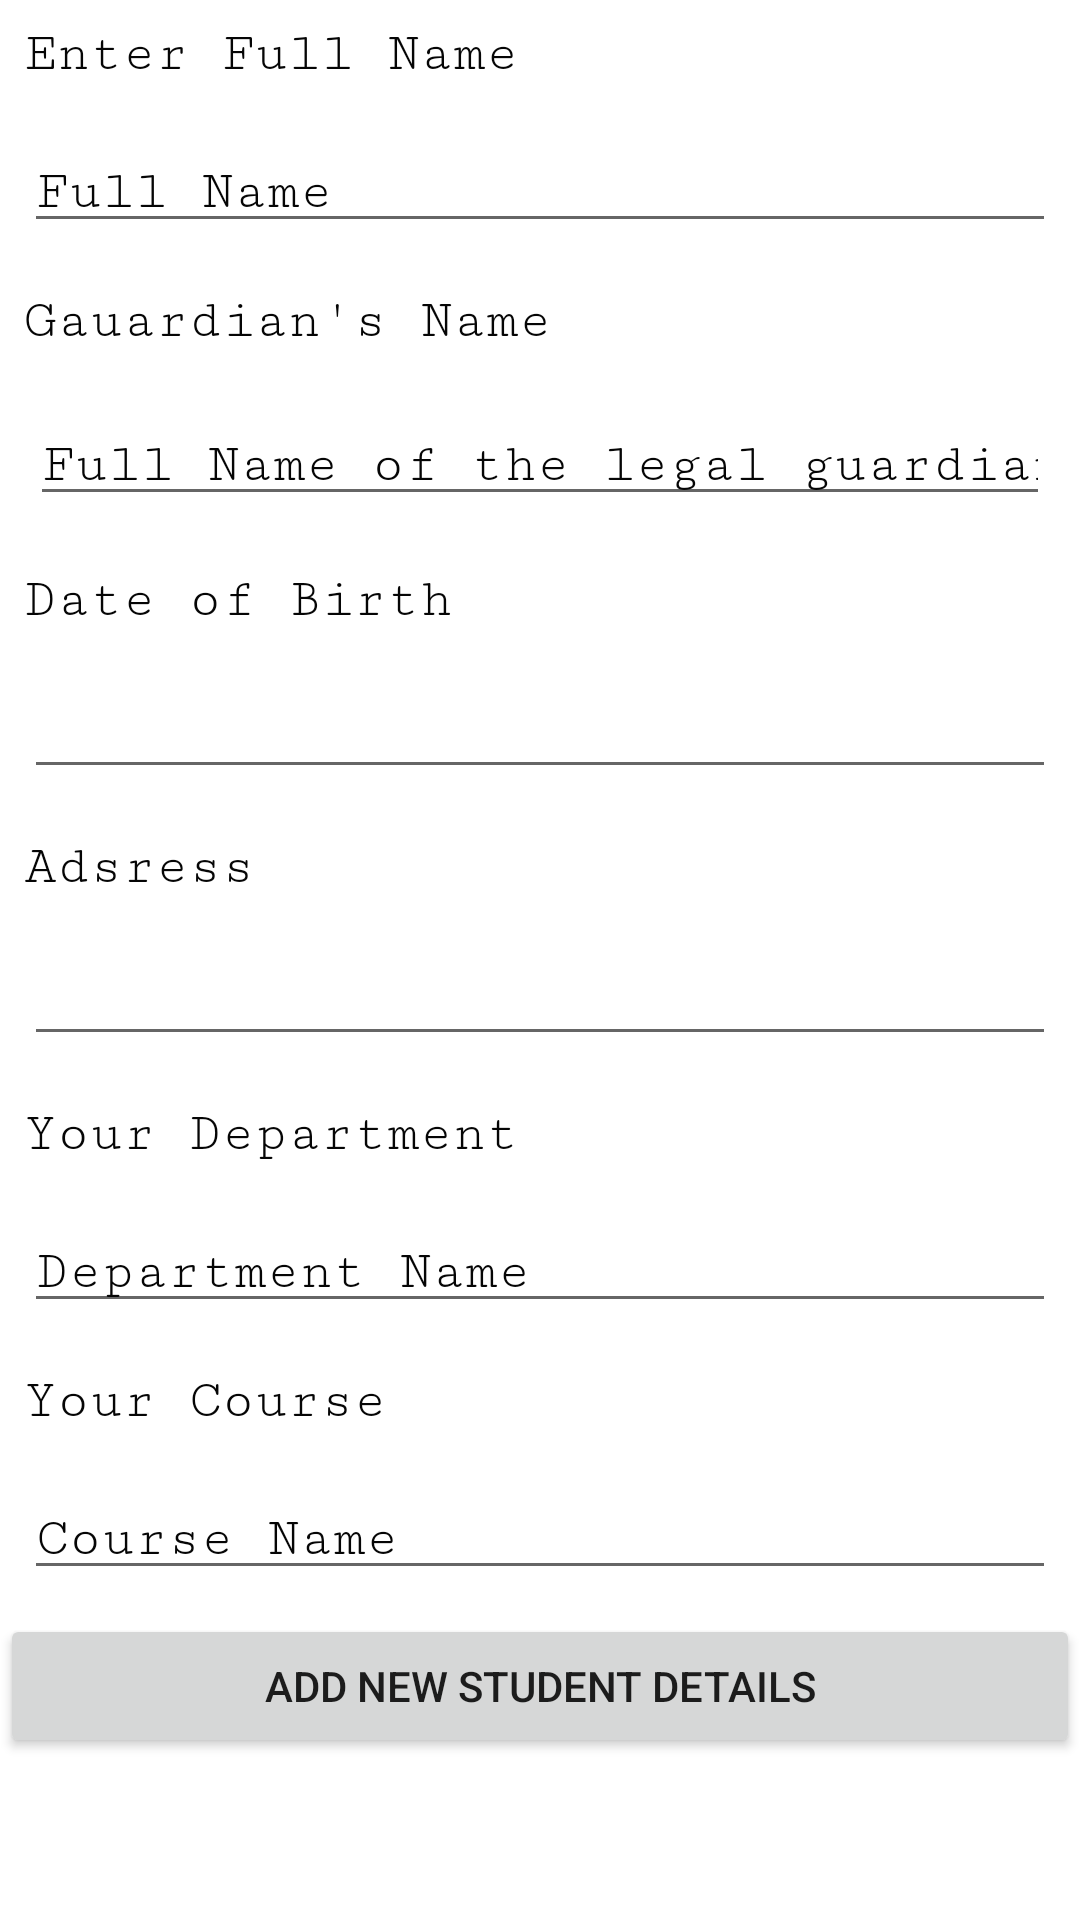

The Android layout XML behind this screen, and the referenced resources:
<!-- AndroidManifest.xml: application theme Theme.BrookesNotification -->
<!-- res/layout/activity_addstudent.xml -->
<?xml version="1.0" encoding="utf-8"?>
<LinearLayout xmlns:android="http://schemas.android.com/apk/res/android"
    xmlns:app="http://schemas.android.com/apk/res-auto"
    xmlns:tools="http://schemas.android.com/tools"
    android:layout_width="match_parent"
    android:layout_height="match_parent"
    android:orientation="vertical"
    tools:context=".Addstudent">

    <TextView
        android:id="@+id/textView4"
        android:layout_width="match_parent"
        android:layout_height="wrap_content"
        android:layout_margin="8dp"
        android:fontFamily="serif-monospace"
        android:text="Enter Full Name"
        android:textAlignment="viewStart"
        android:textColor="#050505"
        android:textSize="18sp" />

    <EditText
        android:id="@+id/studentname"
        android:layout_width="match_parent"
        android:layout_height="wrap_content"
        android:layout_margin="8dp"
        android:ems="10"
        android:fontFamily="serif-monospace"
        android:foregroundTint="#DDC6C6"
        android:inputType="textPersonName"
        android:text="Full Name"
        android:textAlignment="viewStart"
        android:textAppearance="@style/TextAppearance.AppCompat.Body1"
        android:textColor="#050505"
        android:textSize="18sp" />

    <TextView
        android:id="@+id/textView5"
        android:layout_width="match_parent"
        android:layout_height="wrap_content"
        android:layout_margin="8dp"
        android:fontFamily="serif-monospace"
        android:text="Gauardian's Name"
        android:textAlignment="viewStart"
        android:textColor="#050505"
        android:textSize="18sp" />

    <EditText
        android:id="@+id/guardianName"
        android:layout_width="match_parent"
        android:layout_height="wrap_content"
        android:layout_margin="10dp"
        android:ems="10"
        android:fontFamily="serif-monospace"
        android:foregroundTint="#DDC6C6"
        android:inputType="textPersonName"
        android:text="Full Name of the legal guardian"
        android:textAlignment="viewStart"
        android:textAppearance="@style/TextAppearance.AppCompat.Body1"
        android:textColor="#050505"
        android:textSize="18sp" />

    <TextView
        android:id="@+id/textView8"
        android:layout_width="match_parent"
        android:layout_height="wrap_content"
        android:layout_margin="8dp"
        android:fontFamily="serif-monospace"
        android:text="Date of Birth"
        android:textAlignment="viewStart"
        android:textColor="#050505"
        android:textSize="18sp" />

    <EditText
        android:id="@+id/DOB"
        android:layout_width="match_parent"
        android:layout_height="wrap_content"
        android:layout_margin="8dp"
        android:ems="10"
        android:fontFamily="serif-monospace"
        android:foregroundTint="#DDC6C6"
        android:inputType="date"
        android:textAlignment="viewStart"
        android:textAppearance="@style/TextAppearance.AppCompat.Body1"
        android:textColor="#050505"
        android:textSize="18sp" />

    <TextView
        android:id="@+id/textView6"
        android:layout_width="match_parent"
        android:layout_height="wrap_content"
        android:layout_margin="8dp"
        android:fontFamily="serif-monospace"
        android:text="Adsress"
        android:textAlignment="viewStart"
        android:textColor="#050505"
        android:textSize="18sp" />

    <EditText
        android:id="@+id/address"
        android:layout_width="match_parent"
        android:layout_height="wrap_content"
        android:layout_margin="8dp"
        android:ems="10"
        android:fontFamily="serif-monospace"
        android:foregroundTint="#DDC6C6"
        android:gravity="start|top"
        android:inputType="textMultiLine"
        android:textAlignment="viewStart"
        android:textAppearance="@style/TextAppearance.AppCompat.Body1"
        android:textColor="#050505"
        android:textSize="18sp" />

    <TextView
        android:id="@+id/textView7"
        android:layout_width="match_parent"
        android:layout_height="wrap_content"
        android:layout_margin="8dp"
        android:fontFamily="serif-monospace"
        android:text="Your Department"
        android:textAlignment="viewStart"
        android:textColor="#050505"
        android:textSize="18sp" />

    <EditText
        android:id="@+id/departmanet"
        android:layout_width="match_parent"
        android:layout_height="wrap_content"
        android:layout_margin="8dp"
        android:ems="10"
        android:fontFamily="serif-monospace"
        android:foregroundTint="#DDC6C6"
        android:inputType="textPersonName"
        android:text="Department Name"
        android:textAlignment="viewStart"
        android:textAppearance="@style/TextAppearance.AppCompat.Body1"
        android:textColor="#050505"
        android:textSize="18sp" />

    <TextView
        android:id="@+id/Course7"
        android:layout_width="match_parent"
        android:layout_height="wrap_content"
        android:layout_margin="8dp"
        android:fontFamily="serif-monospace"
        android:text="Your Course"
        android:textAlignment="viewStart"
        android:textColor="#050505"
        android:textSize="18sp" />

    <EditText
        android:id="@+id/course"
        android:layout_width="match_parent"
        android:layout_height="wrap_content"
        android:layout_margin="8dp"
        android:ems="10"
        android:fontFamily="serif-monospace"
        android:foregroundTint="#DDC6C6"
        android:inputType="textPersonName"
        android:text="Course Name"
        android:textAlignment="viewStart"
        android:textAppearance="@style/TextAppearance.AppCompat.Body1"
        android:textColor="#050505"
        android:textSize="18sp" />

    <Button
        android:id="@+id/addstudent"
        android:layout_width="match_parent"
        android:layout_height="wrap_content"
        android:text="Add NEw Student Details" />
</LinearLayout>
<!-- resources referenced by this layout -->
<resources>
  <style name="Theme.BrookesNotification" parent="Theme.MaterialComponents.DayNight.NoActionBar">
          
          <item name="colorPrimary">@color/purple_500</item>
          <item name="colorPrimaryVariant">@color/purple_700</item>
          <item name="colorOnPrimary">@color/white</item>
          
          <item name="colorSecondary">@color/teal_200</item>
          <item name="colorSecondaryVariant">@color/teal_700</item>
          <item name="colorOnSecondary">@color/black</item>
          
          <item name="android:statusBarColor" tools:targetApi="l">?attr/colorPrimaryVariant</item>
          
      </style>
  <!-- not gathered from this repository: default colours our renderer supplied (Android Studio template values) -->
  <color name="purple_500">#FF6200EE</color>
  <color name="purple_700">#FF3700B3</color>
  <color name="teal_200">#FF03DAC5</color>
  <color name="teal_700">#FF018786</color>
  <color name="black">#FF000000</color>
  <color name="white">#FFFFFFFF</color>
</resources>
